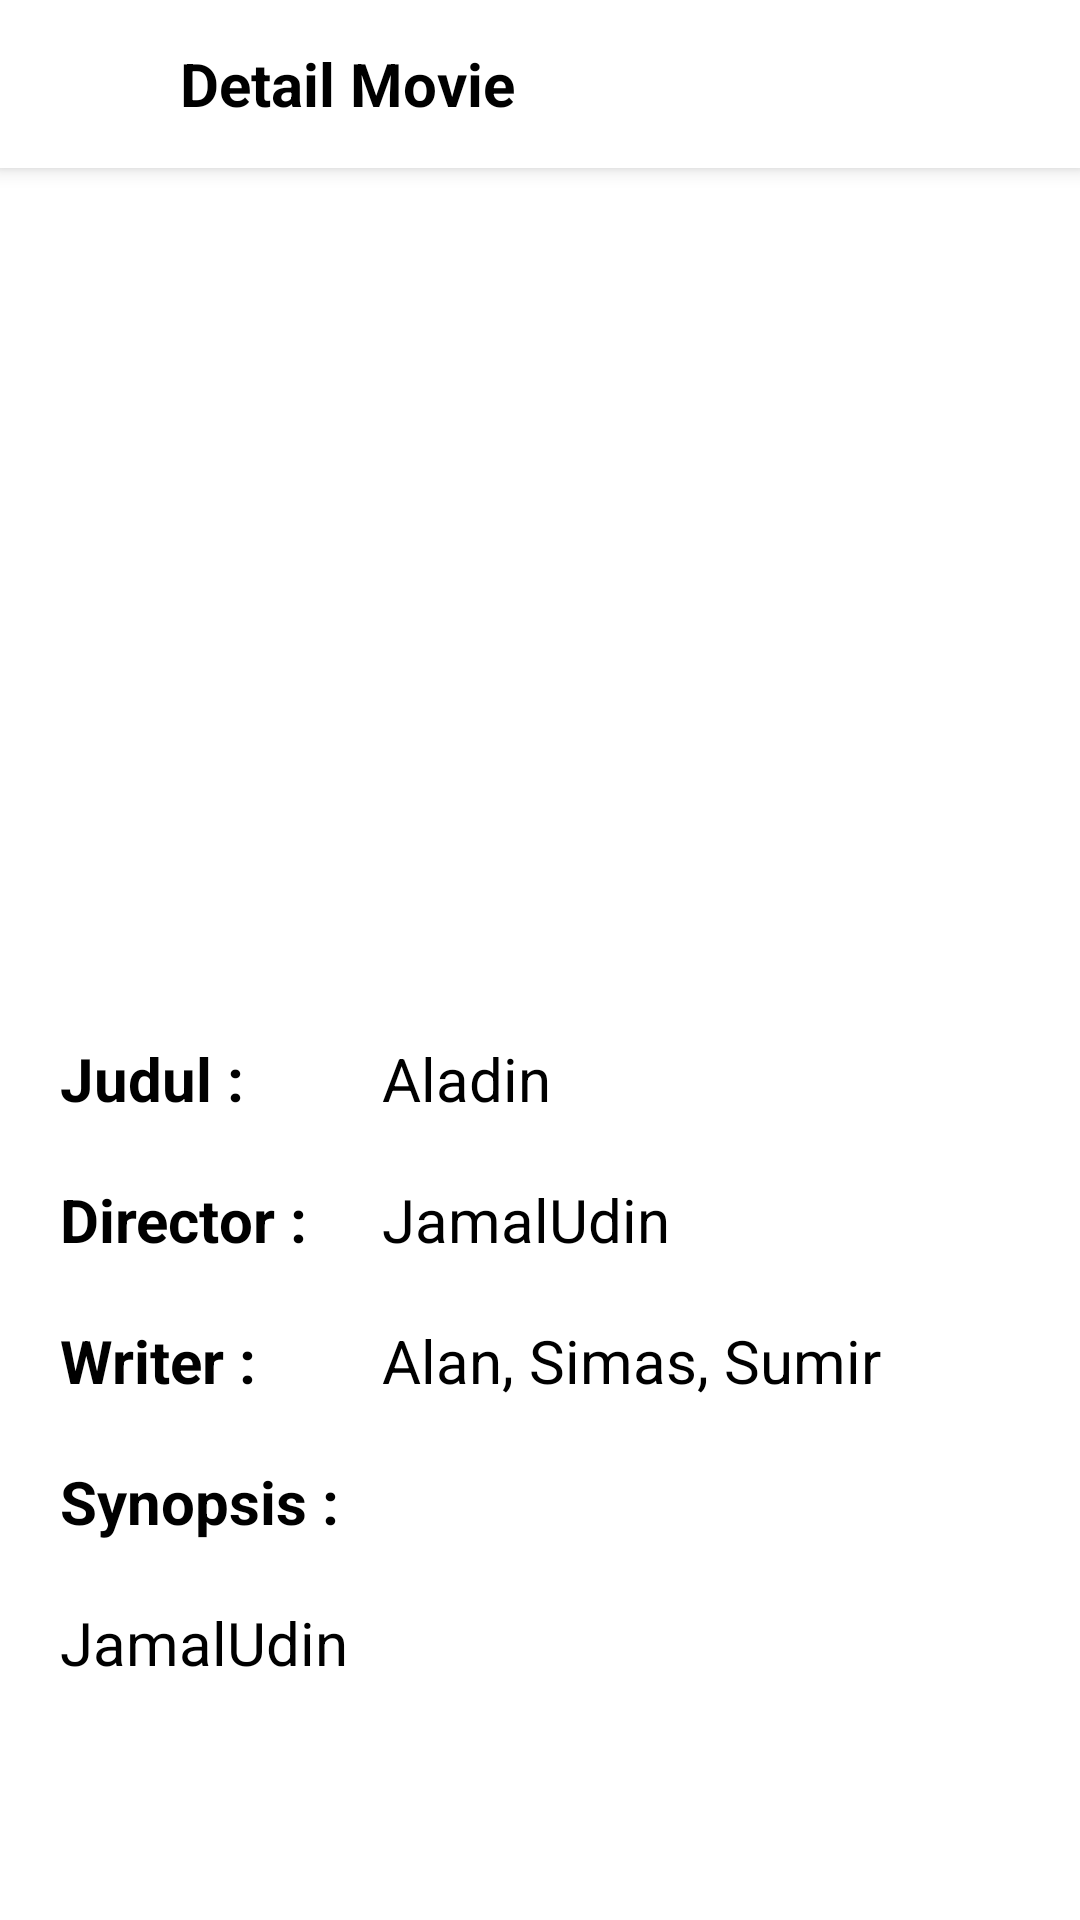

Write the Android layout XML for this screen, with the resource values it uses.
<!-- AndroidManifest.xml: application theme Theme.ListAppBangkit -->
<!-- res/layout/activity_movie_detail.xml -->
<?xml version="1.0" encoding="utf-8"?>
<RelativeLayout
    xmlns:android="http://schemas.android.com/apk/res/android"
    xmlns:app="http://schemas.android.com/apk/res-auto"
    xmlns:tools="http://schemas.android.com/tools"
    android:layout_width="match_parent"
    android:layout_height="match_parent"
    tools:context=".view.MovieDetailActivity">

    <androidx.appcompat.widget.Toolbar
        android:id="@+id/toolbar"
        android:layout_width="match_parent"
        android:layout_height="wrap_content"
        android:background="@color/design_default_color_on_primary"
        android:elevation="4dp"
        app:titleTextColor="@android:color/white">

        <ImageButton
            android:id="@+id/btnBack"
            android:layout_width="24dp"
            android:layout_height="24dp"
            android:layout_gravity="start"
            android:layout_marginEnd="20dp"
            android:background="@android:color/transparent"
            android:src="@drawable/baseline_arrow_back_24"
            />

        <TextView
            android:layout_marginEnd="25dp"
            android:layout_width="match_parent"
            android:layout_height="wrap_content"
            android:text="Detail Movie"
            android:textSize="20sp"
            android:textStyle="bold"
            android:textColor="?android:textColor"
            />



    </androidx.appcompat.widget.Toolbar>
    <ScrollView
        android:layout_below="@id/toolbar"
        android:layout_width="match_parent"
        android:layout_height="match_parent">

        <RelativeLayout

            android:layout_width="match_parent"
            android:layout_height="match_parent">


            <ImageView
                android:id="@+id/imgMovie"
                android:layout_marginTop="20dp"
                android:layout_width="250dp"
                android:layout_height="250dp"
                android:scaleType="fitXY"
                android:src="@drawable/ic_launcher_background"
                android:layout_centerHorizontal="true"
                />

            <TextView
                android:id="@+id/txtJudul"
                android:layout_width="wrap_content"
                android:layout_height="wrap_content"
                android:layout_below="@id/imgMovie"
                android:layout_marginStart="20dp"
                android:layout_marginEnd="20dp"
                android:layout_marginTop="20dp"
                android:textSize="20sp"
                android:textStyle="bold"
                android:textColor="?android:textColorHighlight"
                android:text="Judul : "
                />

            <TextView
                android:id="@+id/judul"
                android:layout_width="match_parent"
                android:layout_height="wrap_content"
                android:layout_below="@id/imgMovie"
                android:layout_marginEnd="20dp"
                android:layout_marginTop="20dp"
                android:layout_toRightOf="@id/txtDirector"
                android:textSize="20sp"
                android:textColor="?android:textColorHighlight"
                android:text="Aladin"
                />

            <TextView
                android:id="@+id/txtDirector"
                android:layout_width="wrap_content"
                android:layout_height="wrap_content"
                android:layout_below="@id/judul"
                android:layout_marginStart="20dp"
                android:layout_marginEnd="20dp"
                android:layout_marginTop="20dp"
                android:textSize="20sp"
                android:textStyle="bold"
                android:textColor="?android:textColorHighlight"
                android:text="Director : "
                />

            <TextView
                android:id="@+id/director"
                android:layout_width="match_parent"
                android:layout_height="wrap_content"
                android:layout_below="@id/judul"
                android:layout_marginEnd="20dp"
                android:layout_marginTop="20dp"
                android:layout_toRightOf="@id/txtDirector"
                android:textSize="20sp"
                android:textColor="?android:textColorHighlight"
                android:text="JamalUdin"
                />

            <TextView
                android:id="@+id/txtWriter"
                android:layout_width="wrap_content"
                android:layout_height="wrap_content"
                android:layout_below="@id/director"
                android:layout_marginStart="20dp"
                android:layout_marginEnd="20dp"
                android:layout_marginTop="20dp"
                android:textSize="20sp"
                android:textStyle="bold"
                android:textColor="?android:textColorHighlight"
                android:text="Writer : "
                />

            <TextView
                android:id="@+id/writer"
                android:layout_width="match_parent"
                android:layout_height="wrap_content"
                android:layout_below="@id/director"
                android:layout_marginEnd="20dp"
                android:layout_marginTop="20dp"
                android:layout_toRightOf="@id/txtDirector"
                android:textSize="20sp"
                android:textColor="?android:textColorHighlight"
                android:text="Alan, Simas, Sumir"
                />

            <TextView
                android:id="@+id/txtSynopsis"
                android:layout_width="wrap_content"
                android:layout_height="wrap_content"
                android:layout_below="@id/writer"
                android:layout_marginStart="20dp"
                android:layout_marginEnd="20dp"
                android:layout_marginTop="20dp"
                android:textSize="20sp"
                android:textStyle="bold"
                android:textColor="?android:textColorHighlight"
                android:text="Synopsis : "
                />


            <TextView
                android:id="@+id/synopsis"
                android:layout_width="match_parent"
                android:layout_height="wrap_content"
                android:layout_below="@id/txtSynopsis"
                android:layout_marginTop="20dp"
                android:layout_marginStart="20dp"
                android:layout_marginEnd="20dp"
                android:textSize="20sp"
                android:textColor="?android:textColorHighlight"
                android:text="JamalUdin"
                android:layout_marginBottom="20dp"
                />

        </RelativeLayout>

    </ScrollView>



</RelativeLayout>
<!-- resources referenced by this layout -->
<resources>
  <style name="Theme.ListAppBangkit" parent="Theme.MaterialComponents.DayNight.NoActionBar">
          
          <item name="colorPrimary">@color/design_default_color_on_primary</item>
          <item name="colorPrimaryVariant">@color/purple_700</item>
          <item name="colorOnPrimary">@color/black</item>
          <item name="android:textColor" tools:targetApi="l">@color/black</item>
          <item name="android:textColorHighlight">@color/black</item>
          
          <item name="colorSecondary">@color/design_default_color_on_primary</item>
          <item name="colorSecondaryVariant">@color/teal_700</item>
          <item name="colorOnSecondary">@color/design_default_color_on_primary</item>
          
          <item name="android:statusBarColor" tools:targetApi="l">?attr/colorPrimary</item>
          <item name="android:windowLightStatusBar">true</item>
          
      </style>
  <!-- not gathered from this repository: default colours our renderer supplied (Android Studio template values) -->
  <color name="purple_700">#FF3700B3</color>
  <color name="teal_700">#FF018786</color>
  <color name="black">#FF000000</color>
</resources>
